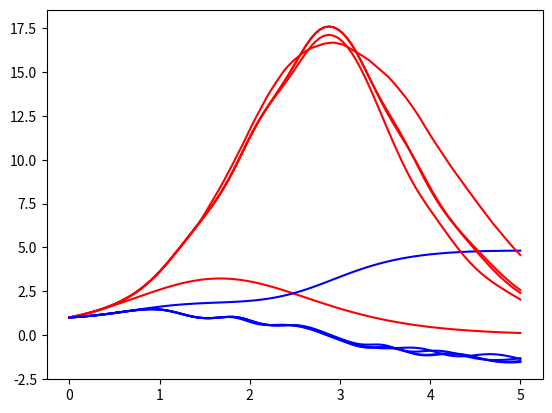

Write the Python code that produced this figure.
from typing import Callable

import numpy as np
import scipy as sp
from matplotlib import pyplot as plt


# %% Define problem
def f1(y1: float, y2: float) -> np.array:
    return y1 * y2


def f2(y1: float, y2: float) -> np.array:
    return np.sin(y1) - np.cos(y2)


kmax = 5
T = 5
t = np.linspace(0, T, 100)


# %% Define solvers
def euler(t: np.ndarray, y0: float, f: Callable[[int, float, float], float]) -> np.ndarray:
    n = t.size
    h = np.diff(t)
    y = np.empty((n,))
    y[0] = y0

    for i in range(n - 1):
        y[i + 1] = sp.optimize.fsolve(lambda x: x - y[i] - h[i] * f(i, t[i + 1], x), y[i])[0]

    return y


def jacobi(t: np.ndarray, y0: float, kmax: int, f1: Callable[[float, float], float],
    f2: Callable[[float, float], float]) -> [np.ndarray, np.ndarray]:
    n = t.size
    y1 = np.empty((n,))
    y2 = np.empty((n,))
    y1[0] = y2[0] = y0

    for k in range(kmax):
        y1_new = euler(t, y1[0], lambda i, ti, yi: f1(yi, y2[i]))
        y2_new = euler(t, y2[0], lambda i, ti, yi: f2(y1[i], yi))
        y1 = y1_new
        y2 = y2_new

    return y1, y2


def gauss_seidel(t: np.ndarray, y0: float, kmax: int, f1: Callable[[float, float], float],
           f2: Callable[[float, float], float]) -> [np.ndarray, np.ndarray]:
    n = t.size
    y1 = np.empty((n,))
    y2 = np.empty((n,))
    y1[0] = y2[0] = y0

    for k in range(kmax):
        y1_new = euler(t, y1[0], lambda i, ti, yi: f1(yi, y2[i]))
        y2_new = euler(t, y2[0], lambda i, ti, yi: f2(y1_new[i], yi))
        y1 = y1_new
        y2 = y2_new

    return y1, y2


# %% Solve and plot
plt.show()
for k in range(kmax):
    y1, y2 = gauss_seidel(t, 1, 2*k+2, f1, f2)
    plt.plot(t, y1, 'r')
    plt.draw()
    plt.plot(t, y2, 'b')
    plt.draw()
plt.show()
